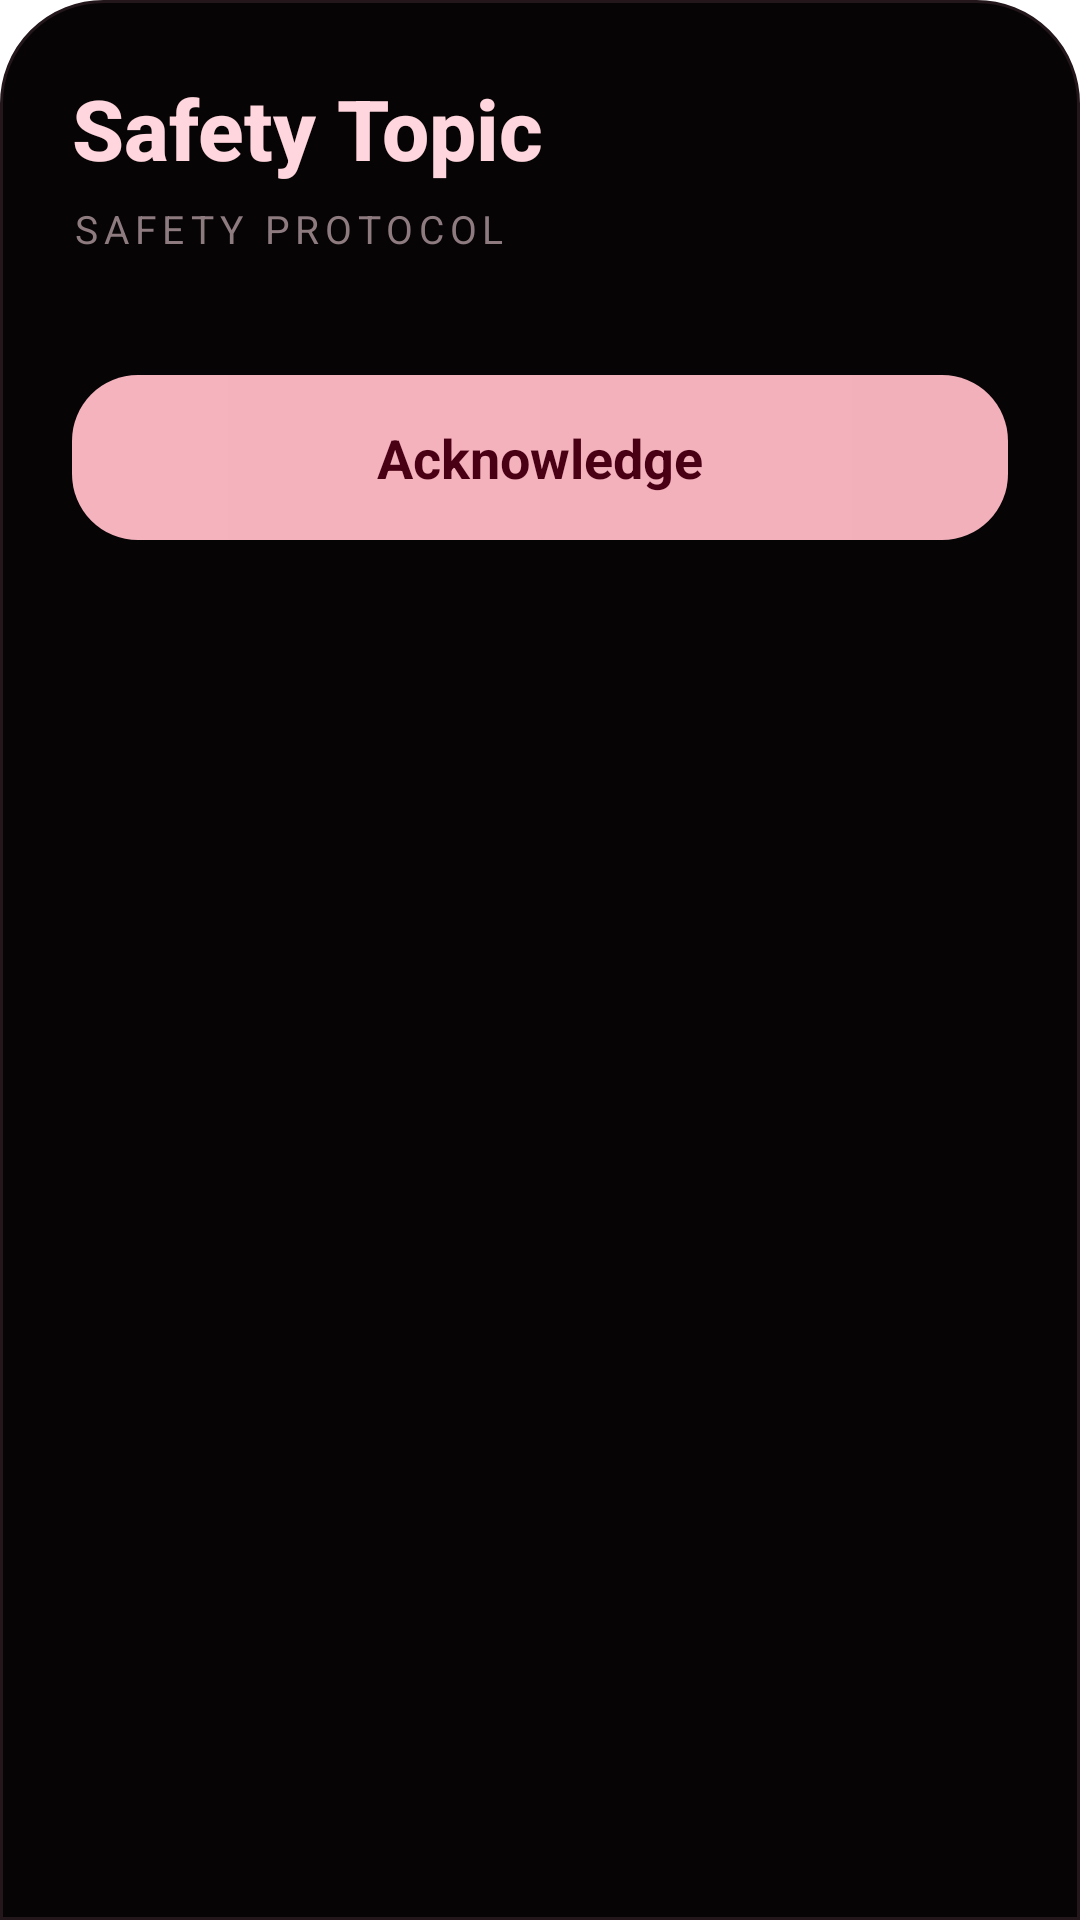

Write the Android layout XML for this screen, with the resource values it uses.
<!-- AndroidManifest.xml: application theme Theme.NariGuard -->
<!-- res/layout/dialog_safety_tip.xml -->
<?xml version="1.0" encoding="utf-8"?>
<ScrollView xmlns:android="http://schemas.android.com/apk/res/android"
    android:layout_width="match_parent"
    android:layout_height="wrap_content"
    android:background="@drawable/dialog_dark_bg">

    <LinearLayout
        android:layout_width="match_parent"
        android:layout_height="wrap_content"
        android:orientation="vertical"
        android:padding="24dp">

        
        <TextView
            android:id="@+id/tvTopicTitle"
            android:layout_width="match_parent"
            android:layout_height="wrap_content"
            android:text="Safety Topic"
            android:textColor="#FFD6DE"
            android:textSize="28sp"
            android:textStyle="bold"
            android:fontFamily="sans-serif-medium" />

        
        <TextView
            android:layout_width="match_parent"
            android:layout_height="wrap_content"
            android:text="SAFETY PROTOCOL"
            android:textColor="#8E7B80"
            android:textSize="13sp"
            android:letterSpacing="0.15"
            android:layout_marginTop="6dp"
            android:layout_marginBottom="20dp" />

        
        <LinearLayout
            android:id="@+id/layoutTips"
            android:layout_width="match_parent"
            android:layout_height="wrap_content"
            android:orientation="vertical" />

        
        <TextView
            android:id="@+id/btnAcknowledge"
            android:layout_width="match_parent"
            android:layout_height="55dp"
            android:layout_marginTop="20dp"
            android:background="@drawable/protocol_button_bg"
            android:gravity="center"
            android:text="Acknowledge"
            android:textColor="#4A0014"
            android:textSize="18sp"
            android:textStyle="bold" />

    </LinearLayout>

</ScrollView>
<!-- resources referenced by this layout -->
<resources>
  <!-- drawable dialog_dark_bg (drawable) -->
  <?xml version="1.0" encoding="utf-8"?>
  <shape xmlns:android="http://schemas.android.com/apk/res/android">
      <solid android:color="#070405"/>
      <corners
          android:topLeftRadius="34dp"
          android:topRightRadius="34dp"/>
      <stroke
          android:width="1dp"
          android:color="#23171B"/>
  </shape>
  <!-- drawable protocol_button_bg (drawable) -->
  <?xml version="1.0" encoding="utf-8"?>
  <shape xmlns:android="http://schemas.android.com/apk/res/android">
  
      <gradient
          android:startColor="#F5B3BE"
          android:endColor="#F2B0BB"
          android:angle="0"/>
  
      <corners android:radius="22dp"/>
  
  </shape>
  <style name="Theme.NariGuard" parent="Theme.MaterialComponents.DayNight.NoActionBar">
  
  
          <item name="colorPrimary">@color/colorPrimary</item>
          <item name="colorPrimaryVariant">@color/colorPrimaryDark</item>
          <item name="colorOnPrimary">@color/white</item>
          <item name="colorSecondary">@color/colorAccent</item>
          <item name="colorOnSecondary">@color/black</item>
  
  
          <item name="android:windowFullscreen">true</item>
          <item name="android:windowTranslucentStatus">true</item>
  
  
          <item name="android:windowDrawsSystemBarBackgrounds">true</item>
  
      </style>
  <color name="colorPrimary">#C52BEA</color>
  <color name="colorPrimaryDark">#A11AC8</color>
  <color name="white">#FFFFFF</color>
  <color name="colorAccent">#C52BEA</color>
  <color name="black">#000000</color>
</resources>
